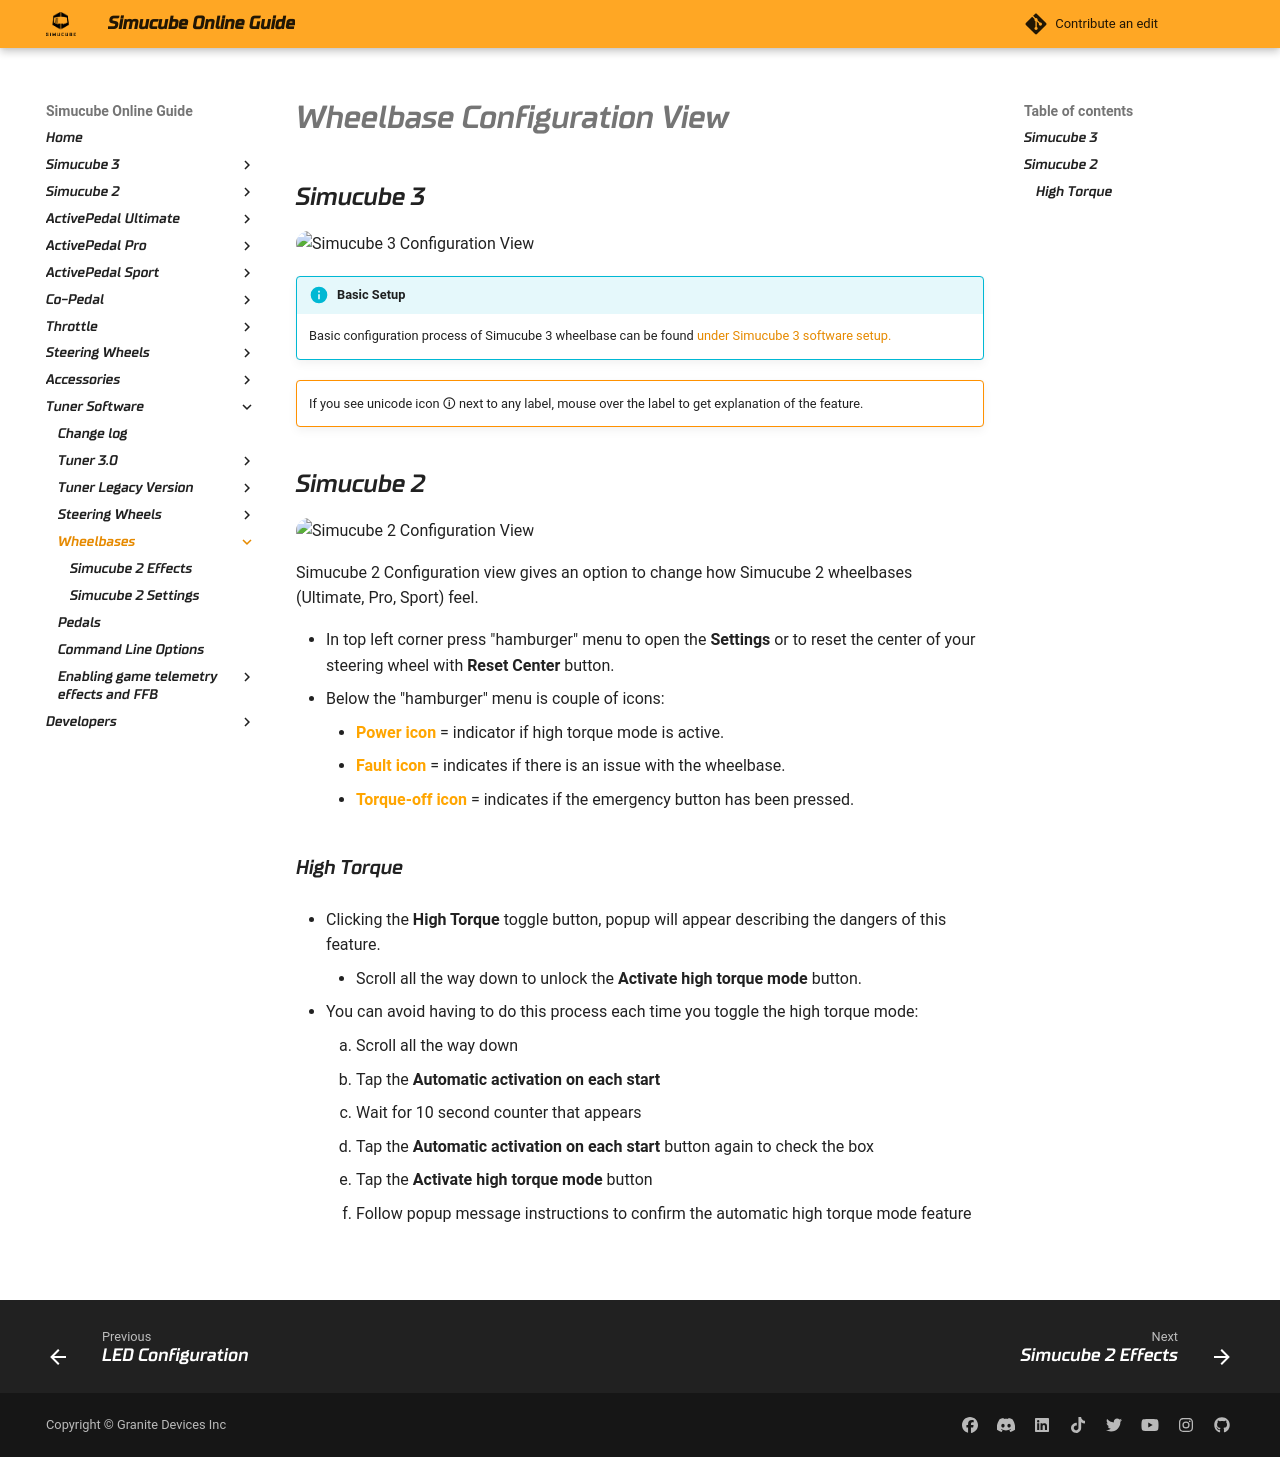

repository: Simucube/simucube-docs.github.io · page: TunerSoftware/wheelbases/index.html · generator: mkdocs

# Wheelbase Configuration View

## Simucube 3

![Simucube 3 Configuration View](assets/tuner3_simucube3_configuration_view.png)

!!! info "Basic Setup"
    Basic configuration process of Simucube 3 wheelbase can be found [under Simucube 3 software setup.](../../Simucube3/Software/Setup.md)

!!! warning ""
    If you see unicode icon 🛈 next to any label, mouse over the label to get explanation of the feature.


## Simucube 2

![Simucube 2 Configuration View](assets/tuner3_simucube2_configuration_view.png)

Simucube 2 Configuration view gives an option to change how Simucube 2 wheelbases (Ultimate, Pro, Sport) feel.

- In top left corner press "hamburger" menu to open the **Settings** or to reset the center of your steering wheel with **Reset Center** button.
- Below the "hamburger" menu is couple of icons:
    - <font color="orange">**Power icon**</font> = indicator if high torque mode is active.
    - <font color="orange">**Fault icon**</font> = indicates if there is an issue with the wheelbase.
    - <font color="orange">**Torque-off icon**</font> = indicates if the emergency button has been pressed.

### High Torque

- Clicking the **High Torque** toggle button, popup will appear describing the dangers of this feature.
    - Scroll all the way down to unlock the **Activate high torque mode** button.

- You can avoid having to do this process each time you toggle the high torque mode:
    1. Scroll all the way down
    2. Tap the **Automatic activation on each start**
    3. Wait for 10 second counter that appears
    4. Tap the **Automatic activation on each start** button again to check the box
    5. Tap the **Activate high torque mode** button
    6. Follow popup message instructions to confirm the automatic high torque mode feature


![](assets/tuner3_simucube2_view_high_torque_warning.png)
